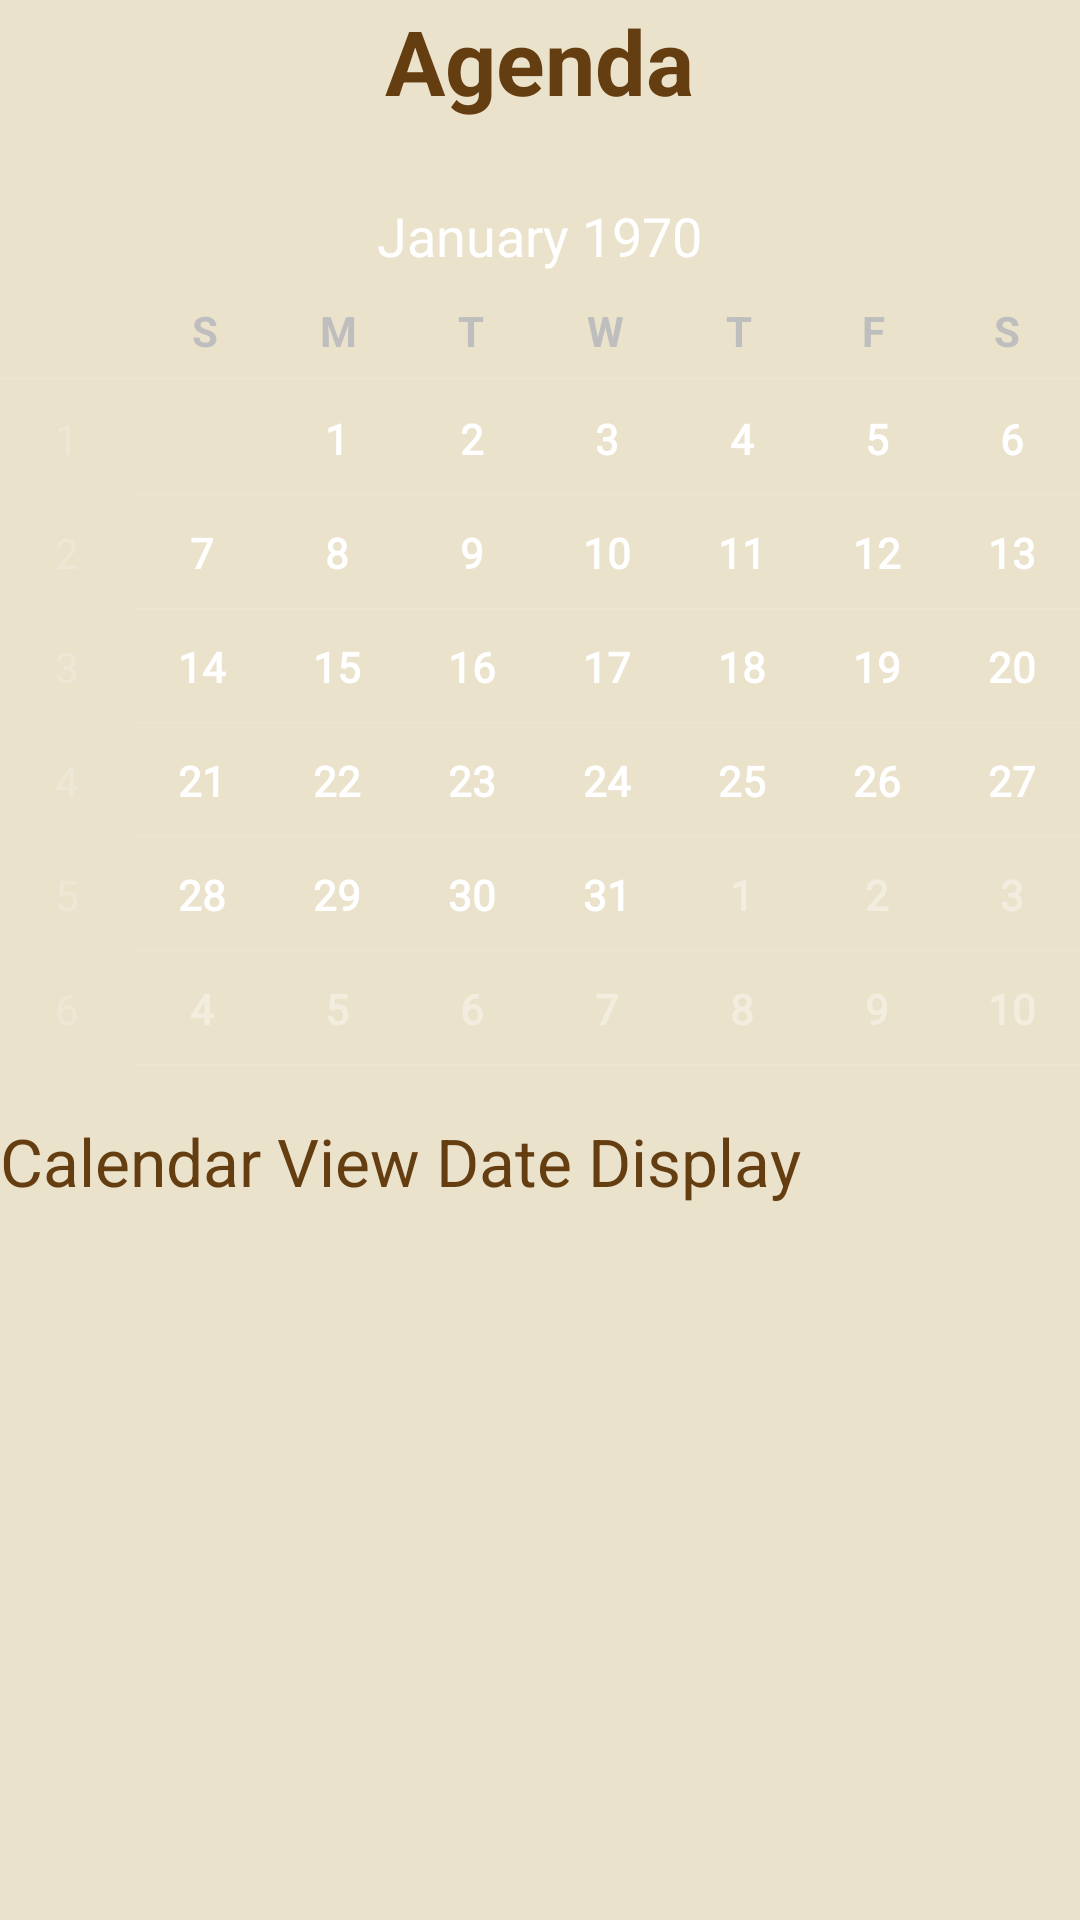

Produce the Android XML layout that renders to this screen, including the resource entries it uses.
<!-- AndroidManifest.xml: application theme AppTheme -->
<!-- res/layout/activity_agenda.xml -->
<?xml version="1.0" encoding="utf-8"?>
<LinearLayout xmlns:android="http://schemas.android.com/apk/res/android"
    android:layout_width="match_parent"
    android:layout_height="match_parent"
    android:layout_margin="16dp"
    android:orientation="vertical"
    android:scrollbars="vertical">

    <TextView
        android:id="@+id/textView_title_profile"
        style="@style/Titre"
        android:layout_width="wrap_content"
        android:layout_height="wrap_content"
        android:layout_centerHorizontal="true"
        android:text="Agenda" />

    <CalendarView
        android:id="@+id/calendarView"
        android:layout_width="match_parent"
        android:layout_height="300dp"
        android:layout_marginBottom="16dp"
        android:layout_marginTop="16dp" />

    <TextView
        android:id="@+id/date_display"
        android:layout_width="wrap_content"
        android:layout_height="wrap_content"
        android:text="Calendar View Date Display"
        android:textAppearance="?android:attr/textAppearanceLarge" />

</LinearLayout>
<!-- resources referenced by this layout -->
<resources>
  <style name="Titre">
          <item name="android:layout_width">wrap_content</item>
          <item name="android:layout_height">wrap_content</item>
          <item name="android:textSize">@dimen/titreSize</item>
          <item name="android:gravity">center</item>
          <item name="android:textColor">@color/darkAmbre</item>
          <item name="android:layout_centerHorizontal">true</item>
          <item name="android:textStyle">bold</item>
          <item name="android:layout_gravity">center_horizontal</item>
      </style>
  <style name="AppTheme" parent="android:Theme.Black.NoTitleBar">
          <item name="android:background">@color/mousse</item>
          <item name="android:textColor">@color/darkAmbre</item>
          <item name="android:alertDialogStyle">@style/AlertDialog</item>
      </style>
  <dimen name="titreSize">30sp</dimen>
  <color name="darkAmbre">#643d11</color>
  <color name="mousse">#EBE2CC</color>
  <style name="AlertDialog">
          <item name="android:fullDark">@null</item>
          <item name="android:fullBright">@null</item>
          <item name="android:topDark">@color/mousse</item>
          <item name="android:topBright">@null</item>
          <item name="android:centerBright">@null</item>
          <item name="android:centerDark">@color/mousse</item>
          <item name="android:centerMedium">@null</item>
          <item name="android:bottomDark">@null</item>
          <item name="android:bottomBright">@null</item>
          <item name="android:bottomMedium">@color/mousse</item>
      </style>
</resources>
